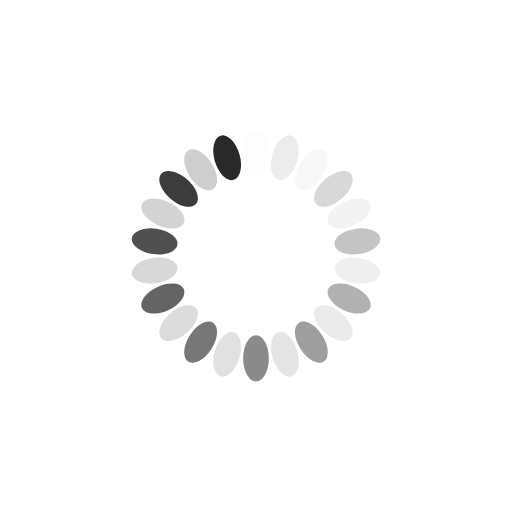
t = 0.00 s
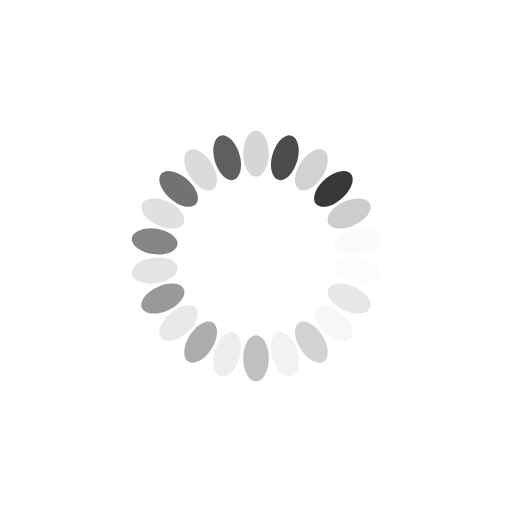
t = 0.24 s
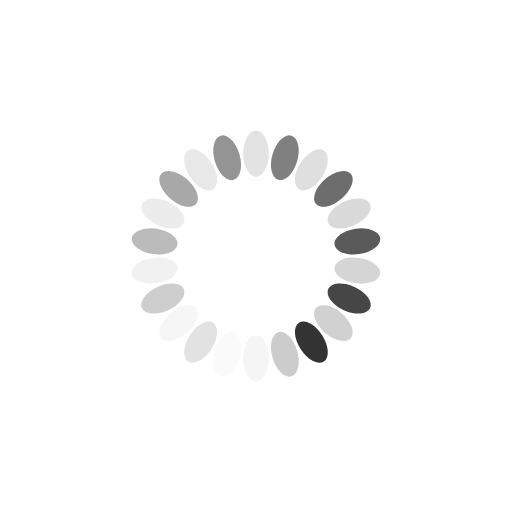
t = 0.48 s
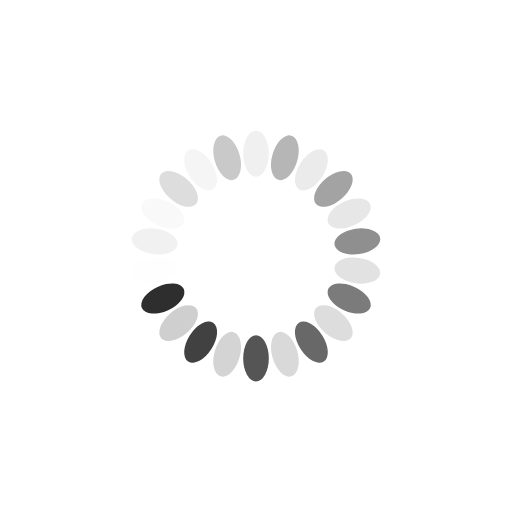
t = 0.72 s

The animated SVG that drew these frames (rendered in a browser with its animation timeline set to each time). Animation: 22 SMIL elements (animate=22); one cycle of 0.96 s, repeats indefinitely.

<svg xmlns="http://www.w3.org/2000/svg" style="margin:auto;background:0 0;display:block;shape-rendering:auto"
     width="204" height="204" viewBox="0 0 100 100" preserveAspectRatio="xMidYMid">
    <rect x="47.5" y="25.5" rx="2.5" ry="4.5" width="5" height="9" fill="#ccc">
        <animate attributeName="opacity" values="1;0" keyTimes="0;1" dur="0.9615384615384615s"
                 begin="-0.9178321678321677s" repeatCount="indefinite"/>
    </rect>
    <rect x="47.5" y="25.5" rx="2.5" ry="4.5" width="5" height="9" fill="#2a2929" transform="rotate(16.364 50 50)">
        <animate attributeName="opacity" values="1;0" keyTimes="0;1" dur="0.9615384615384615s"
                 begin="-0.8741258741258741s" repeatCount="indefinite"/>
    </rect>
    <rect x="47.5" y="25.5" rx="2.5" ry="4.5" width="5" height="9" fill="#ccc" transform="rotate(32.727 50 50)">
        <animate attributeName="opacity" values="1;0" keyTimes="0;1" dur="0.9615384615384615s"
                 begin="-0.8304195804195803s" repeatCount="indefinite"/>
    </rect>
    <rect x="47.5" y="25.5" rx="2.5" ry="4.5" width="5" height="9" fill="#2a2929" transform="rotate(49.09 50 50)">
        <animate attributeName="opacity" values="1;0" keyTimes="0;1" dur="0.9615384615384615s"
                 begin="-0.7867132867132867s" repeatCount="indefinite"/>
    </rect>
    <rect x="47.5" y="25.5" rx="2.5" ry="4.5" width="5" height="9" fill="#ccc" transform="rotate(65.455 50 50)">
        <animate attributeName="opacity" values="1;0" keyTimes="0;1" dur="0.9615384615384615s"
                 begin="-0.7430069930069929s" repeatCount="indefinite"/>
    </rect>
    <rect x="47.5" y="25.5" rx="2.5" ry="4.5" width="5" height="9" fill="#2a2929" transform="rotate(81.818 50 50)">
        <animate attributeName="opacity" values="1;0" keyTimes="0;1" dur="0.9615384615384615s"
                 begin="-0.6993006993006993s" repeatCount="indefinite"/>
    </rect>
    <rect x="47.5" y="25.5" rx="2.5" ry="4.5" width="5" height="9" fill="#ccc" transform="rotate(98.182 50 50)">
        <animate attributeName="opacity" values="1;0" keyTimes="0;1" dur="0.9615384615384615s"
                 begin="-0.6555944055944055s" repeatCount="indefinite"/>
    </rect>
    <rect x="47.5" y="25.5" rx="2.5" ry="4.5" width="5" height="9" fill="#2a2929" transform="rotate(114.545 50 50)">
        <animate attributeName="opacity" values="1;0" keyTimes="0;1" dur="0.9615384615384615s"
                 begin="-0.6118881118881119s" repeatCount="indefinite"/>
    </rect>
    <rect x="47.5" y="25.5" rx="2.5" ry="4.5" width="5" height="9" fill="#ccc" transform="rotate(130.91 50 50)">
        <animate attributeName="opacity" values="1;0" keyTimes="0;1" dur="0.9615384615384615s"
                 begin="-0.5681818181818181s" repeatCount="indefinite"/>
    </rect>
    <rect x="47.5" y="25.5" rx="2.5" ry="4.5" width="5" height="9" fill="#2a2929" transform="rotate(147.273 50 50)">
        <animate attributeName="opacity" values="1;0" keyTimes="0;1" dur="0.9615384615384615s"
                 begin="-0.5244755244755244s" repeatCount="indefinite"/>
    </rect>
    <rect x="47.5" y="25.5" rx="2.5" ry="4.5" width="5" height="9" fill="#ccc" transform="rotate(163.636 50 50)">
        <animate attributeName="opacity" values="1;0" keyTimes="0;1" dur="0.9615384615384615s"
                 begin="-0.4807692307692307s" repeatCount="indefinite"/>
    </rect>
    <rect x="47.5" y="25.5" rx="2.5" ry="4.5" width="5" height="9" fill="#2a2929" transform="rotate(180 50 50)">
        <animate attributeName="opacity" values="1;0" keyTimes="0;1" dur="0.9615384615384615s"
                 begin="-0.43706293706293703s" repeatCount="indefinite"/>
    </rect>
    <rect x="47.5" y="25.5" rx="2.5" ry="4.5" width="5" height="9" fill="#ccc" transform="rotate(196.364 50 50)">
        <animate attributeName="opacity" values="1;0" keyTimes="0;1" dur="0.9615384615384615s"
                 begin="-0.39335664335664333s" repeatCount="indefinite"/>
    </rect>
    <rect x="47.5" y="25.5" rx="2.5" ry="4.5" width="5" height="9" fill="#2a2929" transform="rotate(212.727 50 50)">
        <animate attributeName="opacity" values="1;0" keyTimes="0;1" dur="0.9615384615384615s"
                 begin="-0.34965034965034963s" repeatCount="indefinite"/>
    </rect>
    <rect x="47.5" y="25.5" rx="2.5" ry="4.5" width="5" height="9" fill="#ccc" transform="rotate(229.09 50 50)">
        <animate attributeName="opacity" values="1;0" keyTimes="0;1" dur="0.9615384615384615s"
                 begin="-0.30594405594405594s" repeatCount="indefinite"/>
    </rect>
    <rect x="47.5" y="25.5" rx="2.5" ry="4.5" width="5" height="9" fill="#2a2929" transform="rotate(245.455 50 50)">
        <animate attributeName="opacity" values="1;0" keyTimes="0;1" dur="0.9615384615384615s"
                 begin="-0.2622377622377622s" repeatCount="indefinite"/>
    </rect>
    <rect x="47.5" y="25.5" rx="2.5" ry="4.5" width="5" height="9" fill="#ccc" transform="rotate(261.818 50 50)">
        <animate attributeName="opacity" values="1;0" keyTimes="0;1" dur="0.9615384615384615s"
                 begin="-0.21853146853146851s" repeatCount="indefinite"/>
    </rect>
    <rect x="47.5" y="25.5" rx="2.5" ry="4.5" width="5" height="9" fill="#2a2929" transform="rotate(278.182 50 50)">
        <animate attributeName="opacity" values="1;0" keyTimes="0;1" dur="0.9615384615384615s"
                 begin="-0.17482517482517482s" repeatCount="indefinite"/>
    </rect>
    <rect x="47.5" y="25.5" rx="2.5" ry="4.5" width="5" height="9" fill="#ccc" transform="rotate(294.545 50 50)">
        <animate attributeName="opacity" values="1;0" keyTimes="0;1" dur="0.9615384615384615s"
                 begin="-0.1311188811188811s" repeatCount="indefinite"/>
    </rect>
    <rect x="47.5" y="25.5" rx="2.5" ry="4.5" width="5" height="9" fill="#2a2929" transform="rotate(310.91 50 50)">
        <animate attributeName="opacity" values="1;0" keyTimes="0;1" dur="0.9615384615384615s"
                 begin="-0.08741258741258741s" repeatCount="indefinite"/>
    </rect>
    <rect x="47.5" y="25.5" rx="2.5" ry="4.5" width="5" height="9" fill="#ccc" transform="rotate(327.273 50 50)">
        <animate attributeName="opacity" values="1;0" keyTimes="0;1" dur="0.9615384615384615s"
                 begin="-0.043706293706293704s" repeatCount="indefinite"/>
    </rect>
    <rect x="47.5" y="25.5" rx="2.5" ry="4.5" width="5" height="9" fill="#2a2929" transform="rotate(343.636 50 50)">
        <animate attributeName="opacity" values="1;0" keyTimes="0;1" dur="0.9615384615384615s" begin="0s"
                 repeatCount="indefinite"/>
    </rect>
</svg>